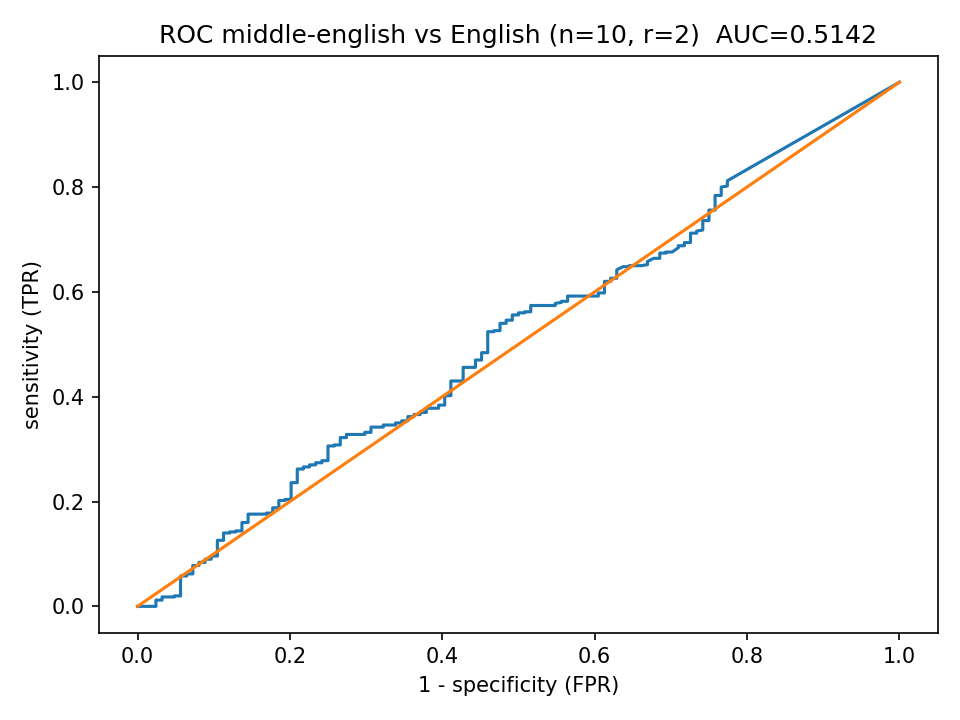

The file beside this chart, header and first rows:
fpr, tpr
0.0, 0.0
0.008065, 0.0
0.01613, 0.0
0.02419, 0.0
0.02419, 0.002
0.02419, 0.004
0.02419, 0.006
0.02419, 0.008
0.02419, 0.01
0.02419, 0.012
0.03226, 0.012
0.03226, 0.014
0.03226, 0.016
0.03226, 0.018
0.04032, 0.018
0.04839, 0.018
0.04839, 0.02
0.05645, 0.02
0.05645, 0.022
0.05645, 0.024
0.05645, 0.026
0.05645, 0.028
0.05645, 0.03
0.05645, 0.032
0.05645, 0.034
0.05645, 0.036
0.05645, 0.038
0.05645, 0.04
0.05645, 0.042
0.05645, 0.044
0.05645, 0.046
0.05645, 0.048
0.05645, 0.05
0.05645, 0.052
0.05645, 0.054
0.05645, 0.056
0.05645, 0.058
0.06452, 0.058
0.06452, 0.062
0.07258, 0.062
0.07258, 0.064
0.07258, 0.066
0.07258, 0.068
0.07258, 0.07
0.07258, 0.072
0.07258, 0.074
0.07258, 0.076
0.07258, 0.078
0.08065, 0.078
0.08065, 0.08
0.08065, 0.082
0.08065, 0.084
0.08871, 0.084
0.08871, 0.086
0.08871, 0.09
0.09677, 0.09
0.09677, 0.092
0.09677, 0.094
0.09677, 0.096
0.1048, 0.096
... 384 more rows
